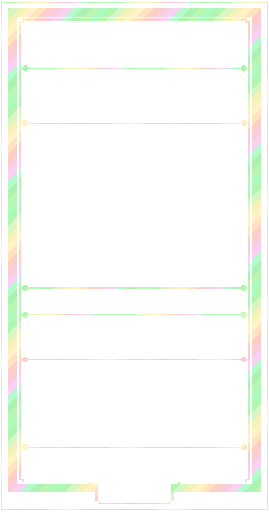
t = 0.00 s
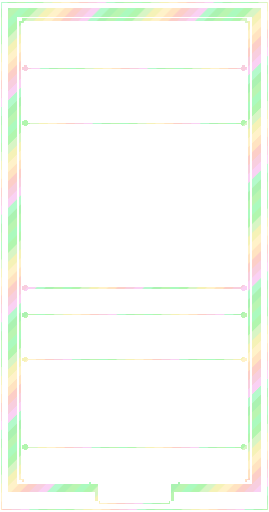
t = 3.00 s
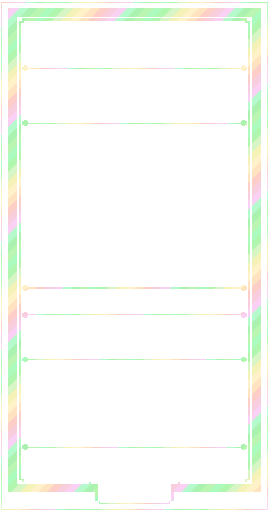
t = 6.00 s
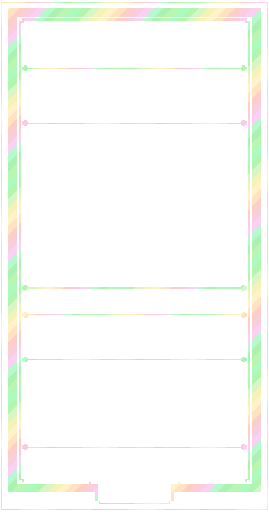
t = 9.00 s

The animated SVG that drew these frames (rendered in a browser with its animation timeline set to each time). Animation: 1 SMIL element (animateTransform=1); frames cover the first 9.00 s, repeats indefinitely.

<?xml version='1.0' encoding='utf-8'?>
<svg xmlns="http://www.w3.org/2000/svg" width="1440" height="2736" viewBox="0 0 240 456" shape-rendering="crispEdges"><defs><mask id="no-plaque" maskUnits="userSpaceOnUse" x="0" y="0" width="240" height="456"><rect x="0" y="0" width="240" height="456" fill="#fff"/><rect x="87" y="429" width="66" height="18" fill="#000"/></mask></defs><g mask="url(#no-plaque)"><title>white foil trim</title><defs><clipPath id="art-clip"><rect x="18" y="110" width="204" height="145" fill="#fff" /></clipPath><clipPath id="body-clip"><path d="M18 18h204v412h-204zM18 110h204v145h-204z" fill-rule="evenodd" clip-rule="evenodd" /></clipPath><clipPath id="trim-clip"><rect x="7" y="7" width="226" height="8" fill="#fff" /><path d="M9 8h25v1h1v4h-1v1H9v-1h-1V9h1z" fill="#fff" /><rect x="9" y="8" width="25" height="1" fill="#fff" /><rect x="8" y="9" width="1" height="4" fill="#fff" /><rect x="9" y="13" width="25" height="1" fill="#fff" /><rect x="34" y="9" width="1" height="4" fill="#fff" /><rect x="11" y="10" width="5" height="1" fill="#fff" /><path d="M38 8h31v1h1v4h-1v1H38v-1h-1V9h1z" fill="#fff" /><rect x="38" y="8" width="31" height="1" fill="#fff" /><rect x="37" y="9" width="1" height="4" fill="#fff" /><rect x="38" y="13" width="31" height="1" fill="#fff" /><rect x="69" y="9" width="1" height="4" fill="#fff" /><rect x="40" y="10" width="5" height="1" fill="#fff" /><path d="M73 8h19v1h1v4h-1v1H73v-1h-1V9h1z" fill="#fff" /><rect x="73" y="8" width="19" height="1" fill="#fff" /><rect x="72" y="9" width="1" height="4" fill="#fff" /><rect x="73" y="13" width="19" height="1" fill="#fff" /><rect x="92" y="9" width="1" height="4" fill="#fff" /><rect x="75" y="10" width="5" height="1" fill="#fff" /><path d="M96 8h27v1h1v4h-1v1H96v-1h-1V9h1z" fill="#fff" /><rect x="96" y="8" width="27" height="1" fill="#fff" /><rect x="95" y="9" width="1" height="4" fill="#fff" /><rect x="96" y="13" width="27" height="1" fill="#fff" /><rect x="123" y="9" width="1" height="4" fill="#fff" /><rect x="98" y="10" width="5" height="1" fill="#fff" /><path d="M127 8h22v1h1v4h-1v1H127v-1h-1V9h1z" fill="#fff" /><rect x="127" y="8" width="22" height="1" fill="#fff" /><rect x="126" y="9" width="1" height="4" fill="#fff" /><rect x="127" y="13" width="22" height="1" fill="#fff" /><rect x="149" y="9" width="1" height="4" fill="#fff" /><rect x="129" y="10" width="5" height="1" fill="#fff" /><path d="M153 8h29v1h1v4h-1v1H153v-1h-1V9h1z" fill="#fff" /><rect x="153" y="8" width="29" height="1" fill="#fff" /><rect x="152" y="9" width="1" height="4" fill="#fff" /><rect x="153" y="13" width="29" height="1" fill="#fff" /><rect x="182" y="9" width="1" height="4" fill="#fff" /><rect x="155" y="10" width="5" height="1" fill="#fff" /><path d="M186 8h20v1h1v4h-1v1H186v-1h-1V9h1z" fill="#fff" /><rect x="186" y="8" width="20" height="1" fill="#fff" /><rect x="185" y="9" width="1" height="4" fill="#fff" /><rect x="186" y="13" width="20" height="1" fill="#fff" /><rect x="206" y="9" width="1" height="4" fill="#fff" /><rect x="188" y="10" width="5" height="1" fill="#fff" /><path d="M210 8h21v1h1v4h-1v1H210v-1h-1V9h1z" fill="#fff" /><rect x="210" y="8" width="21" height="1" fill="#fff" /><rect x="209" y="9" width="1" height="4" fill="#fff" /><rect x="210" y="13" width="21" height="1" fill="#fff" /><rect x="231" y="9" width="1" height="4" fill="#fff" /><rect x="212" y="10" width="5" height="1" fill="#fff" /><rect x="7" y="431" width="80" height="8" fill="#fff" /><rect x="153" y="431" width="80" height="8" fill="#fff" /><path d="M9 432h25v1h1v4h-1v1H9v-1h-1V433h1z" fill="#fff" /><rect x="9" y="432" width="25" height="1" fill="#fff" /><rect x="8" y="433" width="1" height="4" fill="#fff" /><rect x="9" y="437" width="25" height="1" fill="#fff" /><rect x="34" y="433" width="1" height="4" fill="#fff" /><rect x="11" y="434" width="5" height="1" fill="#fff" /><path d="M38 432h31v1h1v4h-1v1H38v-1h-1V433h1z" fill="#fff" /><rect x="38" y="432" width="31" height="1" fill="#fff" /><rect x="37" y="433" width="1" height="4" fill="#fff" /><rect x="38" y="437" width="31" height="1" fill="#fff" /><rect x="69" y="433" width="1" height="4" fill="#fff" /><rect x="40" y="434" width="5" height="1" fill="#fff" /><rect x="73" y="432" width="14" height="1" fill="#fff" /><rect x="72" y="433" width="1" height="4" fill="#fff" /><rect x="73" y="437" width="14" height="1" fill="#fff" /><rect x="75" y="434" width="5" height="1" fill="#fff" /><path d="M153 432h29v1h1v4h-1v1H153v-1h-1V433h1z" fill="#fff" /><rect x="153" y="432" width="29" height="1" fill="#fff" /><rect x="153" y="437" width="29" height="1" fill="#fff" /><rect x="182" y="433" width="1" height="4" fill="#fff" /><rect x="155" y="434" width="5" height="1" fill="#fff" /><path d="M186 432h20v1h1v4h-1v1H186v-1h-1V433h1z" fill="#fff" /><rect x="186" y="432" width="20" height="1" fill="#fff" /><rect x="185" y="433" width="1" height="4" fill="#fff" /><rect x="186" y="437" width="20" height="1" fill="#fff" /><rect x="206" y="433" width="1" height="4" fill="#fff" /><rect x="188" y="434" width="5" height="1" fill="#fff" /><path d="M210 432h21v1h1v4h-1v1H210v-1h-1V433h1z" fill="#fff" /><rect x="210" y="432" width="21" height="1" fill="#fff" /><rect x="209" y="433" width="1" height="4" fill="#fff" /><rect x="210" y="437" width="21" height="1" fill="#fff" /><rect x="231" y="433" width="1" height="4" fill="#fff" /><rect x="212" y="434" width="5" height="1" fill="#fff" /><rect x="7" y="7" width="8" height="432" fill="#fff" /><path d="M9 8h4v1h1v20h-1v1H9v-1h-1V9h1z" fill="#fff" /><rect x="9" y="8" width="4" height="1" fill="#fff" /><rect x="8" y="9" width="1" height="20" fill="#fff" /><rect x="9" y="29" width="4" height="1" fill="#fff" /><rect x="13" y="9" width="1" height="20" fill="#fff" /><rect x="10" y="12" width="1" height="5" fill="#fff" /><path d="M9 32h4v1h1v27h-1v1H9v-1h-1V33h1z" fill="#fff" /><rect x="9" y="32" width="4" height="1" fill="#fff" /><rect x="8" y="33" width="1" height="27" fill="#fff" /><rect x="9" y="60" width="4" height="1" fill="#fff" /><rect x="13" y="33" width="1" height="27" fill="#fff" /><rect x="10" y="36" width="1" height="5" fill="#fff" /><path d="M9 63h4v1h1v23h-1v1H9v-1h-1V64h1z" fill="#fff" /><rect x="9" y="63" width="4" height="1" fill="#fff" /><rect x="8" y="64" width="1" height="23" fill="#fff" /><rect x="9" y="87" width="4" height="1" fill="#fff" /><rect x="13" y="64" width="1" height="23" fill="#fff" /><rect x="10" y="67" width="1" height="5" fill="#fff" /><path d="M9 90h4v1h1v31h-1v1H9v-1h-1V91h1z" fill="#fff" /><rect x="9" y="90" width="4" height="1" fill="#fff" /><rect x="8" y="91" width="1" height="31" fill="#fff" /><rect x="9" y="122" width="4" height="1" fill="#fff" /><rect x="13" y="91" width="1" height="31" fill="#fff" /><rect x="10" y="94" width="1" height="5" fill="#fff" /><path d="M9 125h4v1h1v21h-1v1H9v-1h-1V126h1z" fill="#fff" /><rect x="9" y="125" width="4" height="1" fill="#fff" /><rect x="8" y="126" width="1" height="21" fill="#fff" /><rect x="9" y="147" width="4" height="1" fill="#fff" /><rect x="13" y="126" width="1" height="21" fill="#fff" /><rect x="10" y="129" width="1" height="5" fill="#fff" /><path d="M9 150h4v1h1v26h-1v1H9v-1h-1V151h1z" fill="#fff" /><rect x="9" y="150" width="4" height="1" fill="#fff" /><rect x="8" y="151" width="1" height="26" fill="#fff" /><rect x="9" y="177" width="4" height="1" fill="#fff" /><rect x="13" y="151" width="1" height="26" fill="#fff" /><rect x="10" y="154" width="1" height="5" fill="#fff" /><path d="M9 180h4v1h1v18h-1v1H9v-1h-1V181h1z" fill="#fff" /><rect x="9" y="180" width="4" height="1" fill="#fff" /><rect x="8" y="181" width="1" height="18" fill="#fff" /><rect x="9" y="199" width="4" height="1" fill="#fff" /><rect x="13" y="181" width="1" height="18" fill="#fff" /><rect x="10" y="184" width="1" height="5" fill="#fff" /><path d="M9 202h4v1h1v29h-1v1H9v-1h-1V203h1z" fill="#fff" /><rect x="9" y="202" width="4" height="1" fill="#fff" /><rect x="8" y="203" width="1" height="29" fill="#fff" /><rect x="9" y="232" width="4" height="1" fill="#fff" /><rect x="13" y="203" width="1" height="29" fill="#fff" /><rect x="10" y="206" width="1" height="5" fill="#fff" /><path d="M9 235h4v1h1v20h-1v1H9v-1h-1V236h1z" fill="#fff" /><rect x="9" y="235" width="4" height="1" fill="#fff" /><rect x="8" y="236" width="1" height="20" fill="#fff" /><rect x="9" y="256" width="4" height="1" fill="#fff" /><rect x="13" y="236" width="1" height="20" fill="#fff" /><rect x="10" y="239" width="1" height="5" fill="#fff" /><path d="M9 259h4v1h1v27h-1v1H9v-1h-1V260h1z" fill="#fff" /><rect x="9" y="259" width="4" height="1" fill="#fff" /><rect x="8" y="260" width="1" height="27" fill="#fff" /><rect x="9" y="287" width="4" height="1" fill="#fff" /><rect x="13" y="260" width="1" height="27" fill="#fff" /><rect x="10" y="263" width="1" height="5" fill="#fff" /><path d="M9 290h4v1h1v23h-1v1H9v-1h-1V291h1z" fill="#fff" /><rect x="9" y="290" width="4" height="1" fill="#fff" /><rect x="8" y="291" width="1" height="23" fill="#fff" /><rect x="9" y="314" width="4" height="1" fill="#fff" /><rect x="13" y="291" width="1" height="23" fill="#fff" /><rect x="10" y="294" width="1" height="5" fill="#fff" /><path d="M9 317h4v1h1v31h-1v1H9v-1h-1V318h1z" fill="#fff" /><rect x="9" y="317" width="4" height="1" fill="#fff" /><rect x="8" y="318" width="1" height="31" fill="#fff" /><rect x="9" y="349" width="4" height="1" fill="#fff" /><rect x="13" y="318" width="1" height="31" fill="#fff" /><rect x="10" y="321" width="1" height="5" fill="#fff" /><path d="M9 352h4v1h1v21h-1v1H9v-1h-1V353h1z" fill="#fff" /><rect x="9" y="352" width="4" height="1" fill="#fff" /><rect x="8" y="353" width="1" height="21" fill="#fff" /><rect x="9" y="374" width="4" height="1" fill="#fff" /><rect x="13" y="353" width="1" height="21" fill="#fff" /><rect x="10" y="356" width="1" height="5" fill="#fff" /><path d="M9 377h4v1h1v26h-1v1H9v-1h-1V378h1z" fill="#fff" /><rect x="9" y="377" width="4" height="1" fill="#fff" /><rect x="8" y="378" width="1" height="26" fill="#fff" /><rect x="9" y="404" width="4" height="1" fill="#fff" /><rect x="13" y="378" width="1" height="26" fill="#fff" /><rect x="10" y="381" width="1" height="5" fill="#fff" /><path d="M9 407h4v1h1v18h-1v1H9v-1h-1V408h1z" fill="#fff" /><rect x="9" y="407" width="4" height="1" fill="#fff" /><rect x="8" y="408" width="1" height="18" fill="#fff" /><rect x="9" y="426" width="4" height="1" fill="#fff" /><rect x="13" y="408" width="1" height="18" fill="#fff" /><rect x="10" y="411" width="1" height="5" fill="#fff" /><path d="M9 429h4v1h1v7h-1v1H9v-1h-1V430h1z" fill="#fff" /><rect x="9" y="429" width="4" height="1" fill="#fff" /><rect x="8" y="430" width="1" height="7" fill="#fff" /><rect x="9" y="437" width="4" height="1" fill="#fff" /><rect x="13" y="430" width="1" height="7" fill="#fff" /><rect x="225" y="7" width="8" height="432" fill="#fff" /><path d="M227 8h4v1h1v20h-1v1H227v-1h-1V9h1z" fill="#fff" /><rect x="227" y="8" width="4" height="1" fill="#fff" /><rect x="226" y="9" width="1" height="20" fill="#fff" /><rect x="227" y="29" width="4" height="1" fill="#fff" /><rect x="231" y="9" width="1" height="20" fill="#fff" /><rect x="228" y="12" width="1" height="5" fill="#fff" /><path d="M227 32h4v1h1v27h-1v1H227v-1h-1V33h1z" fill="#fff" /><rect x="227" y="32" width="4" height="1" fill="#fff" /><rect x="226" y="33" width="1" height="27" fill="#fff" /><rect x="227" y="60" width="4" height="1" fill="#fff" /><rect x="231" y="33" width="1" height="27" fill="#fff" /><rect x="228" y="36" width="1" height="5" fill="#fff" /><path d="M227 63h4v1h1v23h-1v1H227v-1h-1V64h1z" fill="#fff" /><rect x="227" y="63" width="4" height="1" fill="#fff" /><rect x="226" y="64" width="1" height="23" fill="#fff" /><rect x="227" y="87" width="4" height="1" fill="#fff" /><rect x="231" y="64" width="1" height="23" fill="#fff" /><rect x="228" y="67" width="1" height="5" fill="#fff" /><path d="M227 90h4v1h1v31h-1v1H227v-1h-1V91h1z" fill="#fff" /><rect x="227" y="90" width="4" height="1" fill="#fff" /><rect x="226" y="91" width="1" height="31" fill="#fff" /><rect x="227" y="122" width="4" height="1" fill="#fff" /><rect x="231" y="91" width="1" height="31" fill="#fff" /><rect x="228" y="94" width="1" height="5" fill="#fff" /><path d="M227 125h4v1h1v21h-1v1H227v-1h-1V126h1z" fill="#fff" /><rect x="227" y="125" width="4" height="1" fill="#fff" /><rect x="226" y="126" width="1" height="21" fill="#fff" /><rect x="227" y="147" width="4" height="1" fill="#fff" /><rect x="231" y="126" width="1" height="21" fill="#fff" /><rect x="228" y="129" width="1" height="5" fill="#fff" /><path d="M227 150h4v1h1v26h-1v1H227v-1h-1V151h1z" fill="#fff" /><rect x="227" y="150" width="4" height="1" fill="#fff" /><rect x="226" y="151" width="1" height="26" fill="#fff" /><rect x="227" y="177" width="4" height="1" fill="#fff" /><rect x="231" y="151" width="1" height="26" fill="#fff" /><rect x="228" y="154" width="1" height="5" fill="#fff" /><path d="M227 180h4v1h1v18h-1v1H227v-1h-1V181h1z" fill="#fff" /><rect x="227" y="180" width="4" height="1" fill="#fff" /><rect x="226" y="181" width="1" height="18" fill="#fff" /><rect x="227" y="199" width="4" height="1" fill="#fff" /><rect x="231" y="181" width="1" height="18" fill="#fff" /><rect x="228" y="184" width="1" height="5" fill="#fff" /><path d="M227 202h4v1h1v29h-1v1H227v-1h-1V203h1z" fill="#fff" /><rect x="227" y="202" width="4" height="1" fill="#fff" /><rect x="226" y="203" width="1" height="29" fill="#fff" /><rect x="227" y="232" width="4" height="1" fill="#fff" /><rect x="231" y="203" width="1" height="29" fill="#fff" /><rect x="228" y="206" width="1" height="5" fill="#fff" /><path d="M227 235h4v1h1v20h-1v1H227v-1h-1V236h1z" fill="#fff" /><rect x="227" y="235" width="4" height="1" fill="#fff" /><rect x="226" y="236" width="1" height="20" fill="#fff" /><rect x="227" y="256" width="4" height="1" fill="#fff" /><rect x="231" y="236" width="1" height="20" fill="#fff" /><rect x="228" y="239" width="1" height="5" fill="#fff" /><path d="M227 259h4v1h1v27h-1v1H227v-1h-1V260h1z" fill="#fff" /><rect x="227" y="259" width="4" height="1" fill="#fff" /><rect x="226" y="260" width="1" height="27" fill="#fff" /><rect x="227" y="287" width="4" height="1" fill="#fff" /><rect x="231" y="260" width="1" height="27" fill="#fff" /><rect x="228" y="263" width="1" height="5" fill="#fff" /><path d="M227 290h4v1h1v23h-1v1H227v-1h-1V291h1z" fill="#fff" /><rect x="227" y="290" width="4" height="1" fill="#fff" /><rect x="226" y="291" width="1" height="23" fill="#fff" /><rect x="227" y="314" width="4" height="1" fill="#fff" /><rect x="231" y="291" width="1" height="23" fill="#fff" /><rect x="228" y="294" width="1" height="5" fill="#fff" /><path d="M227 317h4v1h1v31h-1v1H227v-1h-1V318h1z" fill="#fff" /><rect x="227" y="317" width="4" height="1" fill="#fff" /><rect x="226" y="318" width="1" height="31" fill="#fff" /><rect x="227" y="349" width="4" height="1" fill="#fff" /><rect x="231" y="318" width="1" height="31" fill="#fff" /><rect x="228" y="321" width="1" height="5" fill="#fff" /><path d="M227 352h4v1h1v21h-1v1H227v-1h-1V353h1z" fill="#fff" /><rect x="227" y="352" width="4" height="1" fill="#fff" /><rect x="226" y="353" width="1" height="21" fill="#fff" /><rect x="227" y="374" width="4" height="1" fill="#fff" /><rect x="231" y="353" width="1" height="21" fill="#fff" /><rect x="228" y="356" width="1" height="5" fill="#fff" /><path d="M227 377h4v1h1v26h-1v1H227v-1h-1V378h1z" fill="#fff" /><rect x="227" y="377" width="4" height="1" fill="#fff" /><rect x="226" y="378" width="1" height="26" fill="#fff" /><rect x="227" y="404" width="4" height="1" fill="#fff" /><rect x="231" y="378" width="1" height="26" fill="#fff" /><rect x="228" y="381" width="1" height="5" fill="#fff" /><path d="M227 407h4v1h1v18h-1v1H227v-1h-1V408h1z" fill="#fff" /><rect x="227" y="407" width="4" height="1" fill="#fff" /><rect x="226" y="408" width="1" height="18" fill="#fff" /><rect x="227" y="426" width="4" height="1" fill="#fff" /><rect x="231" y="408" width="1" height="18" fill="#fff" /><rect x="228" y="411" width="1" height="5" fill="#fff" /><path d="M227 429h4v1h1v7h-1v1H227v-1h-1V430h1z" fill="#fff" /><rect x="227" y="429" width="4" height="1" fill="#fff" /><rect x="226" y="430" width="1" height="7" fill="#fff" /><rect x="227" y="437" width="4" height="1" fill="#fff" /><rect x="231" y="430" width="1" height="7" fill="#fff" /><path d="M20 16H220v2h3v410h-3v2h-59v3h-6v14h-3v2H88v-2h-3v-14h-6v-3H20v-2h-3V18h3zM21 18H219v2h2v407h-2v3h-60v3h-6v14h-2v1H89v-1h-2v-14h-6v-3H21v-3h-2V20h2z" fill="#fff" fill-rule="evenodd" clip-rule="evenodd" /><rect x="28" y="17" width="8" height="1" fill="#fff" /><rect x="73" y="17" width="8" height="1" fill="#fff" /><rect x="134" y="17" width="8" height="1" fill="#fff" /><rect x="197" y="17" width="8" height="1" fill="#fff" /><rect x="17" y="85" width="1" height="7" fill="#fff" /><rect x="222" y="89" width="1" height="4" fill="#fff" /><rect x="17" y="174" width="1" height="7" fill="#fff" /><rect x="222" y="178" width="1" height="4" fill="#fff" /><rect x="17" y="265" width="1" height="7" fill="#fff" /><rect x="222" y="269" width="1" height="4" fill="#fff" /><rect x="17" y="338" width="1" height="7" fill="#fff" /><rect x="222" y="342" width="1" height="4" fill="#fff" /><rect x="21" y="60" width="198" height="1" fill="#fff" /><rect x="23" y="60" width="194" height="1" fill="#fff" /><path d="M21 58h3v1h1v3h-1v1H21v-1h-1V59h1z" fill="#fff" /><rect x="21" y="59" width="3" height="3" fill="#fff" /><rect x="21" y="59" width="3" height="1" fill="#fff" /><rect x="21" y="61" width="3" height="1" fill="#fff" /><path d="M216 58h3v1h1v3h-1v1H216v-1h-1V59h1z" fill="#fff" /><rect x="216" y="59" width="3" height="3" fill="#fff" /><rect x="216" y="59" width="3" height="1" fill="#fff" /><rect x="216" y="61" width="3" height="1" fill="#fff" /><rect x="21" y="109" width="198" height="1" fill="#fff" /><rect x="23" y="109" width="194" height="1" fill="#fff" /><path d="M21 107h3v1h1v3h-1v1H21v-1h-1V108h1z" fill="#fff" /><rect x="21" y="108" width="3" height="3" fill="#fff" /><rect x="21" y="108" width="3" height="1" fill="#fff" /><rect x="21" y="110" width="3" height="1" fill="#fff" /><path d="M216 107h3v1h1v3h-1v1H216v-1h-1V108h1z" fill="#fff" /><rect x="216" y="108" width="3" height="3" fill="#fff" /><rect x="216" y="108" width="3" height="1" fill="#fff" /><rect x="216" y="110" width="3" height="1" fill="#fff" /><rect x="21" y="256" width="198" height="1" fill="#fff" /><rect x="23" y="256" width="194" height="1" fill="#fff" /><path d="M21 254h3v1h1v3h-1v1H21v-1h-1V255h1z" fill="#fff" /><rect x="21" y="255" width="3" height="3" fill="#fff" /><rect x="21" y="255" width="3" height="1" fill="#fff" /><rect x="21" y="257" width="3" height="1" fill="#fff" /><path d="M216 254h3v1h1v3h-1v1H216v-1h-1V255h1z" fill="#fff" /><rect x="216" y="255" width="3" height="3" fill="#fff" /><rect x="216" y="255" width="3" height="1" fill="#fff" /><rect x="216" y="257" width="3" height="1" fill="#fff" /><rect x="21" y="280" width="198" height="1" fill="#fff" /><rect x="23" y="280" width="194" height="1" fill="#fff" /><path d="M21 278h3v1h1v3h-1v1H21v-1h-1V279h1z" fill="#fff" /><rect x="21" y="279" width="3" height="3" fill="#fff" /><rect x="21" y="279" width="3" height="1" fill="#fff" /><rect x="21" y="281" width="3" height="1" fill="#fff" /><path d="M216 278h3v1h1v3h-1v1H216v-1h-1V279h1z" fill="#fff" /><rect x="216" y="279" width="3" height="3" fill="#fff" /><rect x="216" y="279" width="3" height="1" fill="#fff" /><rect x="216" y="281" width="3" height="1" fill="#fff" /><rect x="21" y="320" width="198" height="1" fill="#fff" /><rect x="23" y="320" width="194" height="1" fill="#fff" /><path d="M21 318h3v1h1v3h-1v1H21v-1h-1V319h1z" fill="#fff" /><rect x="21" y="319" width="3" height="3" fill="#fff" /><rect x="21" y="319" width="3" height="1" fill="#fff" /><rect x="21" y="321" width="3" height="1" fill="#fff" /><path d="M216 318h3v1h1v3h-1v1H216v-1h-1V319h1z" fill="#fff" /><rect x="216" y="319" width="3" height="3" fill="#fff" /><rect x="216" y="319" width="3" height="1" fill="#fff" /><rect x="216" y="321" width="3" height="1" fill="#fff" /><rect x="21" y="398" width="198" height="1" fill="#fff" /><rect x="23" y="398" width="194" height="1" fill="#fff" /><path d="M21 396h3v1h1v3h-1v1H21v-1h-1V397h1z" fill="#fff" /><rect x="21" y="397" width="3" height="3" fill="#fff" /><rect x="21" y="397" width="3" height="1" fill="#fff" /><rect x="21" y="399" width="3" height="1" fill="#fff" /><path d="M216 396h3v1h1v3h-1v1H216v-1h-1V397h1z" fill="#fff" /><rect x="216" y="397" width="3" height="3" fill="#fff" /><rect x="216" y="397" width="3" height="1" fill="#fff" /><rect x="216" y="399" width="3" height="1" fill="#fff" /><rect x="1" y="1" width="238" height="1" fill="#fff" /><rect x="1" y="454" width="238" height="1" fill="#fff" /><rect x="1" y="2" width="1" height="452" fill="#fff" /><rect x="238" y="2" width="1" height="452" fill="#fff" /></clipPath><clipPath id="outer-clip"><rect x="0" y="0" width="240" height="7" fill="#fff" /><rect x="0" y="7" width="7" height="449" fill="#fff" /><rect x="233" y="7" width="7" height="449" fill="#fff" /><rect x="7" y="449" width="226" height="7" fill="#fff" /></clipPath><pattern id="foil-palette" width="96" height="96" patternUnits="userSpaceOnUse"><polygon points="-96,0 -100,4 -104,8 -108,12 -112,16 -116,20 -120,24 -124,28 -128,32 -132,36 -136,40 -140,44 -144,48 -148,52 -152,56 -156,60 -160,64 -164,68 -168,72 -172,76 -176,80 -180,84 -184,88 -188,92 -192,96 -196,100 -188,100 -184,96 -180,92 -176,88 -172,84 -168,80 -164,76 -160,72 -156,68 -152,64 -148,60 -144,56 -140,52 -136,48 -132,44 -128,40 -124,36 -120,32 -116,28 -112,24 -108,20 -104,16 -100,12 -96,8 -92,4 -88,0" fill="#8bf9a6" /><polygon points="-88,0 -92,4 -96,8 -100,12 -104,16 -108,20 -112,24 -116,28 -120,32 -124,36 -128,40 -132,44 -136,48 -140,52 -144,56 -148,60 -152,64 -156,68 -160,72 -164,76 -168,80 -172,84 -176,88 -180,92 -184,96 -188,100 -180,100 -176,96 -172,92 -168,88 -164,84 -160,80 -156,76 -152,72 -148,68 -144,64 -140,60 -136,56 -132,52 -128,48 -124,44 -120,40 -116,36 -112,32 -108,28 -104,24 -100,20 -96,16 -92,12 -88,8 -84,4 -80,0" fill="#93f38f" /><polygon points="-80,0 -84,4 -88,8 -92,12 -96,16 -100,20 -104,24 -108,28 -112,32 -116,36 -120,40 -124,44 -128,48 -132,52 -136,56 -140,60 -144,64 -148,68 -152,72 -156,76 -160,80 -164,84 -168,88 -172,92 -176,96 -180,100 -172,100 -168,96 -164,92 -160,88 -156,84 -152,80 -148,76 -144,72 -140,68 -136,64 -132,60 -128,56 -124,52 -120,48 -116,44 -112,40 -108,36 -104,32 -100,28 -96,24 -92,20 -88,16 -84,12 -80,8 -76,4 -72,0" fill="#c9f2af" /><polygon points="-72,0 -76,4 -80,8 -84,12 -88,16 -92,20 -96,24 -100,28 -104,32 -108,36 -112,40 -116,44 -120,48 -124,52 -128,56 -132,60 -136,64 -140,68 -144,72 -148,76 -152,80 -156,84 -160,88 -164,92 -168,96 -172,100 -164,100 -160,96 -156,92 -152,88 -148,84 -144,80 -140,76 -136,72 -132,68 -128,64 -124,60 -120,56 -116,52 -112,48 -108,44 -104,40 -100,36 -96,32 -92,28 -88,24 -84,20 -80,16 -76,12 -72,8 -68,4 -64,0" fill="#f1ed9b" /><polygon points="-64,0 -68,4 -72,8 -76,12 -80,16 -84,20 -88,24 -92,28 -96,32 -100,36 -104,40 -108,44 -112,48 -116,52 -120,56 -124,60 -128,64 -132,68 -136,72 -140,76 -144,80 -148,84 -152,88 -156,92 -160,96 -164,100 -156,100 -152,96 -148,92 -144,88 -140,84 -136,80 -132,76 -128,72 -124,68 -120,64 -116,60 -112,56 -108,52 -104,48 -100,44 -96,40 -92,36 -88,32 -84,28 -80,24 -76,20 -72,16 -68,12 -64,8 -60,4 -56,0" fill="#ffedb5" /><polygon points="-56,0 -60,4 -64,8 -68,12 -72,16 -76,20 -80,24 -84,28 -88,32 -92,36 -96,40 -100,44 -104,48 -108,52 -112,56 -116,60 -120,64 -124,68 -128,72 -132,76 -136,80 -140,84 -144,88 -148,92 -152,96 -156,100 -148,100 -144,96 -140,92 -136,88 -132,84 -128,80 -124,76 -120,72 -116,68 -112,64 -108,60 -104,56 -100,52 -96,48 -92,44 -88,40 -84,36 -80,32 -76,28 -72,24 -68,20 -64,16 -60,12 -56,8 -52,4 -48,0" fill="#ffd8a9" /><polygon points="-48,0 -52,4 -56,8 -60,12 -64,16 -68,20 -72,24 -76,28 -80,32 -84,36 -88,40 -92,44 -96,48 -100,52 -104,56 -108,60 -112,64 -116,68 -120,72 -124,76 -128,80 -132,84 -136,88 -140,92 -144,96 -148,100 -140,100 -136,96 -132,92 -128,88 -124,84 -120,80 -116,76 -112,72 -108,68 -104,64 -100,60 -96,56 -92,52 -88,48 -84,44 -80,40 -76,36 -72,32 -68,28 -64,24 -60,20 -56,16 -52,12 -48,8 -44,4 -40,0" fill="#fbbcb2" /><polygon points="-40,0 -44,4 -48,8 -52,12 -56,16 -60,20 -64,24 -68,28 -72,32 -76,36 -80,40 -84,44 -88,48 -92,52 -96,56 -100,60 -104,64 -108,68 -112,72 -116,76 -120,80 -124,84 -128,88 -132,92 -136,96 -140,100 -132,100 -128,96 -124,92 -120,88 -116,84 -112,80 -108,76 -104,72 -100,68 -96,64 -92,60 -88,56 -84,52 -80,48 -76,44 -72,40 -68,36 -64,32 -60,28 -56,24 -52,20 -48,16 -44,12 -40,8 -36,4 -32,0" fill="#f6bcd2" /><polygon points="-32,0 -36,4 -40,8 -44,12 -48,16 -52,20 -56,24 -60,28 -64,32 -68,36 -72,40 -76,44 -80,48 -84,52 -88,56 -92,60 -96,64 -100,68 -104,72 -108,76 -112,80 -116,84 -120,88 -124,92 -128,96 -132,100 -124,100 -120,96 -116,92 -112,88 -108,84 -104,80 -100,76 -96,72 -92,68 -88,64 -84,60 -80,56 -76,52 -72,48 -68,44 -64,40 -60,36 -56,32 -52,28 -48,24 -44,20 -40,16 -36,12 -32,8 -28,4 -24,0" fill="#f9bff0" /><polygon points="-24,0 -28,4 -32,8 -36,12 -40,16 -44,20 -48,24 -52,28 -56,32 -60,36 -64,40 -68,44 -72,48 -76,52 -80,56 -84,60 -88,64 -92,68 -96,72 -100,76 -104,80 -108,84 -112,88 -116,92 -120,96 -124,100 -116,100 -112,96 -108,92 -104,88 -100,84 -96,80 -92,76 -88,72 -84,68 -80,64 -76,60 -72,56 -68,52 -64,48 -60,44 -56,40 -52,36 -48,32 -44,28 -40,24 -36,20 -32,16 -28,12 -24,8 -20,4 -16,0" fill="#98f9b9" /><polygon points="-16,0 -20,4 -24,8 -28,12 -32,16 -36,20 -40,24 -44,28 -48,32 -52,36 -56,40 -60,44 -64,48 -68,52 -72,56 -76,60 -80,64 -84,68 -88,72 -92,76 -96,80 -100,84 -104,88 -108,92 -112,96 -116,100 -108,100 -104,96 -100,92 -96,88 -92,84 -88,80 -84,76 -80,72 -76,68 -72,64 -68,60 -64,56 -60,52 -56,48 -52,44 -48,40 -44,36 -40,32 -36,28 -32,24 -28,20 -24,16 -20,12 -16,8 -12,4 -8,0" fill="#8bee94" /><polygon points="-8,0 -12,4 -16,8 -20,12 -24,16 -28,20 -32,24 -36,28 -40,32 -44,36 -48,40 -52,44 -56,48 -60,52 -64,56 -68,60 -72,64 -76,68 -80,72 -84,76 -88,80 -92,84 -96,88 -100,92 -104,96 -108,100 -100,100 -96,96 -92,92 -88,88 -84,84 -80,80 -76,76 -72,72 -68,68 -64,64 -60,60 -56,56 -52,52 -48,48 -44,44 -40,40 -36,36 -32,32 -28,28 -24,24 -20,20 -16,16 -12,12 -8,8 -4,4 0,0" fill="#a0f293" /><polygon points="0,0 -4,4 -8,8 -12,12 -16,16 -20,20 -24,24 -28,28 -32,32 -36,36 -40,40 -44,44 -48,48 -52,52 -56,56 -60,60 -64,64 -68,68 -72,72 -76,76 -80,80 -84,84 -88,88 -92,92 -96,96 -100,100 -92,100 -88,96 -84,92 -80,88 -76,84 -72,80 -68,76 -64,72 -60,68 -56,64 -52,60 -48,56 -44,52 -40,48 -36,44 -32,40 -28,36 -24,32 -20,28 -16,24 -12,20 -8,16 -4,12 0,8 4,4 8,0" fill="#8bf9a6" /><polygon points="8,0 4,4 0,8 -4,12 -8,16 -12,20 -16,24 -20,28 -24,32 -28,36 -32,40 -36,44 -40,48 -44,52 -48,56 -52,60 -56,64 -60,68 -64,72 -68,76 -72,80 -76,84 -80,88 -84,92 -88,96 -92,100 -84,100 -80,96 -76,92 -72,88 -68,84 -64,80 -60,76 -56,72 -52,68 -48,64 -44,60 -40,56 -36,52 -32,48 -28,44 -24,40 -20,36 -16,32 -12,28 -8,24 -4,20 0,16 4,12 8,8 12,4 16,0" fill="#93f38f" /><polygon points="16,0 12,4 8,8 4,12 0,16 -4,20 -8,24 -12,28 -16,32 -20,36 -24,40 -28,44 -32,48 -36,52 -40,56 -44,60 -48,64 -52,68 -56,72 -60,76 -64,80 -68,84 -72,88 -76,92 -80,96 -84,100 -76,100 -72,96 -68,92 -64,88 -60,84 -56,80 -52,76 -48,72 -44,68 -40,64 -36,60 -32,56 -28,52 -24,48 -20,44 -16,40 -12,36 -8,32 -4,28 0,24 4,20 8,16 12,12 16,8 20,4 24,0" fill="#c9f2af" /><polygon points="24,0 20,4 16,8 12,12 8,16 4,20 0,24 -4,28 -8,32 -12,36 -16,40 -20,44 -24,48 -28,52 -32,56 -36,60 -40,64 -44,68 -48,72 -52,76 -56,80 -60,84 -64,88 -68,92 -72,96 -76,100 -68,100 -64,96 -60,92 -56,88 -52,84 -48,80 -44,76 -40,72 -36,68 -32,64 -28,60 -24,56 -20,52 -16,48 -12,44 -8,40 -4,36 0,32 4,28 8,24 12,20 16,16 20,12 24,8 28,4 32,0" fill="#f1ed9b" /><polygon points="32,0 28,4 24,8 20,12 16,16 12,20 8,24 4,28 0,32 -4,36 -8,40 -12,44 -16,48 -20,52 -24,56 -28,60 -32,64 -36,68 -40,72 -44,76 -48,80 -52,84 -56,88 -60,92 -64,96 -68,100 -60,100 -56,96 -52,92 -48,88 -44,84 -40,80 -36,76 -32,72 -28,68 -24,64 -20,60 -16,56 -12,52 -8,48 -4,44 0,40 4,36 8,32 12,28 16,24 20,20 24,16 28,12 32,8 36,4 40,0" fill="#ffedb5" /><polygon points="40,0 36,4 32,8 28,12 24,16 20,20 16,24 12,28 8,32 4,36 0,40 -4,44 -8,48 -12,52 -16,56 -20,60 -24,64 -28,68 -32,72 -36,76 -40,80 -44,84 -48,88 -52,92 -56,96 -60,100 -52,100 -48,96 -44,92 -40,88 -36,84 -32,80 -28,76 -24,72 -20,68 -16,64 -12,60 -8,56 -4,52 0,48 4,44 8,40 12,36 16,32 20,28 24,24 28,20 32,16 36,12 40,8 44,4 48,0" fill="#ffd8a9" /><polygon points="48,0 44,4 40,8 36,12 32,16 28,20 24,24 20,28 16,32 12,36 8,40 4,44 0,48 -4,52 -8,56 -12,60 -16,64 -20,68 -24,72 -28,76 -32,80 -36,84 -40,88 -44,92 -48,96 -52,100 -44,100 -40,96 -36,92 -32,88 -28,84 -24,80 -20,76 -16,72 -12,68 -8,64 -4,60 0,56 4,52 8,48 12,44 16,40 20,36 24,32 28,28 32,24 36,20 40,16 44,12 48,8 52,4 56,0" fill="#fbbcb2" /><polygon points="56,0 52,4 48,8 44,12 40,16 36,20 32,24 28,28 24,32 20,36 16,40 12,44 8,48 4,52 0,56 -4,60 -8,64 -12,68 -16,72 -20,76 -24,80 -28,84 -32,88 -36,92 -40,96 -44,100 -36,100 -32,96 -28,92 -24,88 -20,84 -16,80 -12,76 -8,72 -4,68 0,64 4,60 8,56 12,52 16,48 20,44 24,40 28,36 32,32 36,28 40,24 44,20 48,16 52,12 56,8 60,4 64,0" fill="#f6bcd2" /><polygon points="64,0 60,4 56,8 52,12 48,16 44,20 40,24 36,28 32,32 28,36 24,40 20,44 16,48 12,52 8,56 4,60 0,64 -4,68 -8,72 -12,76 -16,80 -20,84 -24,88 -28,92 -32,96 -36,100 -28,100 -24,96 -20,92 -16,88 -12,84 -8,80 -4,76 0,72 4,68 8,64 12,60 16,56 20,52 24,48 28,44 32,40 36,36 40,32 44,28 48,24 52,20 56,16 60,12 64,8 68,4 72,0" fill="#f9bff0" /><polygon points="72,0 68,4 64,8 60,12 56,16 52,20 48,24 44,28 40,32 36,36 32,40 28,44 24,48 20,52 16,56 12,60 8,64 4,68 0,72 -4,76 -8,80 -12,84 -16,88 -20,92 -24,96 -28,100 -20,100 -16,96 -12,92 -8,88 -4,84 0,80 4,76 8,72 12,68 16,64 20,60 24,56 28,52 32,48 36,44 40,40 44,36 48,32 52,28 56,24 60,20 64,16 68,12 72,8 76,4 80,0" fill="#98f9b9" /><polygon points="80,0 76,4 72,8 68,12 64,16 60,20 56,24 52,28 48,32 44,36 40,40 36,44 32,48 28,52 24,56 20,60 16,64 12,68 8,72 4,76 0,80 -4,84 -8,88 -12,92 -16,96 -20,100 -12,100 -8,96 -4,92 0,88 4,84 8,80 12,76 16,72 20,68 24,64 28,60 32,56 36,52 40,48 44,44 48,40 52,36 56,32 60,28 64,24 68,20 72,16 76,12 80,8 84,4 88,0" fill="#8bee94" /><polygon points="88,0 84,4 80,8 76,12 72,16 68,20 64,24 60,28 56,32 52,36 48,40 44,44 40,48 36,52 32,56 28,60 24,64 20,68 16,72 12,76 8,80 4,84 0,88 -4,92 -8,96 -12,100 -4,100 0,96 4,92 8,88 12,84 16,80 20,76 24,72 28,68 32,64 36,60 40,56 44,52 48,48 52,44 56,40 60,36 64,32 68,28 72,24 76,20 80,16 84,12 88,8 92,4 96,0" fill="#a0f293" /><polygon points="96,0 92,4 88,8 84,12 80,16 76,20 72,24 68,28 64,32 60,36 56,40 52,44 48,48 44,52 40,56 36,60 32,64 28,68 24,72 20,76 16,80 12,84 8,88 4,92 0,96 -4,100 4,100 8,96 12,92 16,88 20,84 24,80 28,76 32,72 36,68 40,64 44,60 48,56 52,52 56,48 60,44 64,40 68,36 72,32 76,28 80,24 84,20 88,16 92,12 96,8 100,4 104,0" fill="#8bf9a6" /><polygon points="104,0 100,4 96,8 92,12 88,16 84,20 80,24 76,28 72,32 68,36 64,40 60,44 56,48 52,52 48,56 44,60 40,64 36,68 32,72 28,76 24,80 20,84 16,88 12,92 8,96 4,100 12,100 16,96 20,92 24,88 28,84 32,80 36,76 40,72 44,68 48,64 52,60 56,56 60,52 64,48 68,44 72,40 76,36 80,32 84,28 88,24 92,20 96,16 100,12 104,8 108,4 112,0" fill="#93f38f" /><polygon points="112,0 108,4 104,8 100,12 96,16 92,20 88,24 84,28 80,32 76,36 72,40 68,44 64,48 60,52 56,56 52,60 48,64 44,68 40,72 36,76 32,80 28,84 24,88 20,92 16,96 12,100 20,100 24,96 28,92 32,88 36,84 40,80 44,76 48,72 52,68 56,64 60,60 64,56 68,52 72,48 76,44 80,40 84,36 88,32 92,28 96,24 100,20 104,16 108,12 112,8 116,4 120,0" fill="#c9f2af" /><polygon points="120,0 116,4 112,8 108,12 104,16 100,20 96,24 92,28 88,32 84,36 80,40 76,44 72,48 68,52 64,56 60,60 56,64 52,68 48,72 44,76 40,80 36,84 32,88 28,92 24,96 20,100 28,100 32,96 36,92 40,88 44,84 48,80 52,76 56,72 60,68 64,64 68,60 72,56 76,52 80,48 84,44 88,40 92,36 96,32 100,28 104,24 108,20 112,16 116,12 120,8 124,4 128,0" fill="#f1ed9b" /><polygon points="128,0 124,4 120,8 116,12 112,16 108,20 104,24 100,28 96,32 92,36 88,40 84,44 80,48 76,52 72,56 68,60 64,64 60,68 56,72 52,76 48,80 44,84 40,88 36,92 32,96 28,100 36,100 40,96 44,92 48,88 52,84 56,80 60,76 64,72 68,68 72,64 76,60 80,56 84,52 88,48 92,44 96,40 100,36 104,32 108,28 112,24 116,20 120,16 124,12 128,8 132,4 136,0" fill="#ffedb5" /><polygon points="136,0 132,4 128,8 124,12 120,16 116,20 112,24 108,28 104,32 100,36 96,40 92,44 88,48 84,52 80,56 76,60 72,64 68,68 64,72 60,76 56,80 52,84 48,88 44,92 40,96 36,100 44,100 48,96 52,92 56,88 60,84 64,80 68,76 72,72 76,68 80,64 84,60 88,56 92,52 96,48 100,44 104,40 108,36 112,32 116,28 120,24 124,20 128,16 132,12 136,8 140,4 144,0" fill="#ffd8a9" /><polygon points="144,0 140,4 136,8 132,12 128,16 124,20 120,24 116,28 112,32 108,36 104,40 100,44 96,48 92,52 88,56 84,60 80,64 76,68 72,72 68,76 64,80 60,84 56,88 52,92 48,96 44,100 52,100 56,96 60,92 64,88 68,84 72,80 76,76 80,72 84,68 88,64 92,60 96,56 100,52 104,48 108,44 112,40 116,36 120,32 124,28 128,24 132,20 136,16 140,12 144,8 148,4 152,0" fill="#fbbcb2" /><polygon points="152,0 148,4 144,8 140,12 136,16 132,20 128,24 124,28 120,32 116,36 112,40 108,44 104,48 100,52 96,56 92,60 88,64 84,68 80,72 76,76 72,80 68,84 64,88 60,92 56,96 52,100 60,100 64,96 68,92 72,88 76,84 80,80 84,76 88,72 92,68 96,64 100,60 104,56 108,52 112,48 116,44 120,40 124,36 128,32 132,28 136,24 140,20 144,16 148,12 152,8 156,4 160,0" fill="#f6bcd2" /><polygon points="160,0 156,4 152,8 148,12 144,16 140,20 136,24 132,28 128,32 124,36 120,40 116,44 112,48 108,52 104,56 100,60 96,64 92,68 88,72 84,76 80,80 76,84 72,88 68,92 64,96 60,100 68,100 72,96 76,92 80,88 84,84 88,80 92,76 96,72 100,68 104,64 108,60 112,56 116,52 120,48 124,44 128,40 132,36 136,32 140,28 144,24 148,20 152,16 156,12 160,8 164,4 168,0" fill="#f9bff0" /><polygon points="168,0 164,4 160,8 156,12 152,16 148,20 144,24 140,28 136,32 132,36 128,40 124,44 120,48 116,52 112,56 108,60 104,64 100,68 96,72 92,76 88,80 84,84 80,88 76,92 72,96 68,100 76,100 80,96 84,92 88,88 92,84 96,80 100,76 104,72 108,68 112,64 116,60 120,56 124,52 128,48 132,44 136,40 140,36 144,32 148,28 152,24 156,20 160,16 164,12 168,8 172,4 176,0" fill="#98f9b9" /><polygon points="176,0 172,4 168,8 164,12 160,16 156,20 152,24 148,28 144,32 140,36 136,40 132,44 128,48 124,52 120,56 116,60 112,64 108,68 104,72 100,76 96,80 92,84 88,88 84,92 80,96 76,100 84,100 88,96 92,92 96,88 100,84 104,80 108,76 112,72 116,68 120,64 124,60 128,56 132,52 136,48 140,44 144,40 148,36 152,32 156,28 160,24 164,20 168,16 172,12 176,8 180,4 184,0" fill="#8bee94" /><polygon points="184,0 180,4 176,8 172,12 168,16 164,20 160,24 156,28 152,32 148,36 144,40 140,44 136,48 132,52 128,56 124,60 120,64 116,68 112,72 108,76 104,80 100,84 96,88 92,92 88,96 84,100 92,100 96,96 100,92 104,88 108,84 112,80 116,76 120,72 124,68 128,64 132,60 136,56 140,52 144,48 148,44 152,40 156,36 160,32 164,28 168,24 172,20 176,16 180,12 184,8 188,4 192,0" fill="#a0f293" /><polygon points="192,0 188,4 184,8 180,12 176,16 172,20 168,24 164,28 160,32 156,36 152,40 148,44 144,48 140,52 136,56 132,60 128,64 124,68 120,72 116,76 112,80 108,84 104,88 100,92 96,96 92,100 100,100 104,96 108,92 112,88 116,84 120,80 124,76 128,72 132,68 136,64 140,60 144,56 148,52 152,48 156,44 160,40 164,36 168,32 172,28 176,24 180,20 184,16 188,12 192,8 196,4 200,0" fill="#8bf9a6" /></pattern></defs><g clip-path="url(#trim-clip)" opacity="0.72"><g data-foil-shift="1"><animateTransform attributeName="transform" type="translate" values="0 0;96 0" dur="12s" repeatCount="indefinite" /><rect x="-240" y="-240" width="720" height="936" fill="url(#foil-palette)" /></g></g></g></svg>
